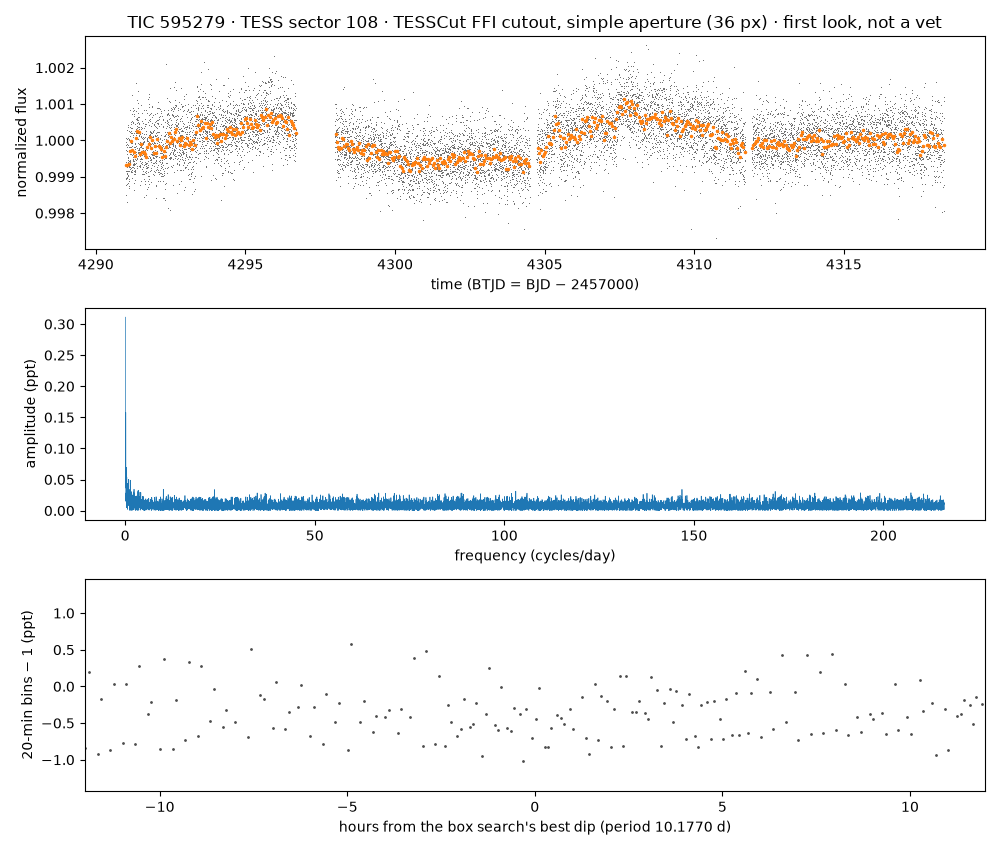

The table this chart was drawn from, first rows:
time_btjd, flux_normalized, flux_e_per_s (aperture sum minus border-…
4291, 0.9999, 41187
4291, 0.9989, 41145
4291, 0.9993, 41160
4291, 0.9994, 41164
4291, 0.9989, 41144
4291, 0.9987, 41138
4291, 0.9993, 41159
4291, 0.9997, 41177
4291, 0.9993, 41161
4291, 0.9991, 41154
4291, 0.9985, 41127
4291, 1, 41191
4291, 0.9989, 41146
4291, 0.9998, 41183
4291, 0.9988, 41139
4291, 0.9992, 41159
4291, 1, 41201
4291, 0.9996, 41173
4291, 0.9991, 41152
4291, 0.9983, 41118
4291, 0.999, 41147
4291, 0.9991, 41154
4291, 0.9989, 41146
4291, 0.9999, 41185
4291, 0.9998, 41181
4291, 0.9993, 41161
4291, 1, 41190
4291, 0.9991, 41151
4291, 0.9997, 41177
4291, 0.999, 41149
4291, 0.9995, 41169
4291, 1, 41206
4291, 0.9994, 41164
4291, 0.9995, 41170
4291, 0.999, 41148
4291, 0.9988, 41140
4291, 0.9993, 41162
4291, 0.9991, 41154
4291, 1, 41192
4291, 0.9999, 41184
4291, 1, 41204
4291, 0.999, 41149
4291, 0.9994, 41167
4291, 0.9989, 41143
4291, 0.9994, 41165
4291, 0.9987, 41135
4291, 0.9991, 41154
4291, 1, 41199
4291, 0.9988, 41142
4291, 0.9997, 41177
4291, 0.9987, 41137
4291, 0.9993, 41160
4291, 0.9992, 41158
4291, 0.9993, 41161
4291, 0.9989, 41145
4291, 0.9998, 41181
4291, 1, 41190
4291, 1, 41189
4291, 0.9996, 41173
4291, 0.9994, 41164
... 10,939 more rows
